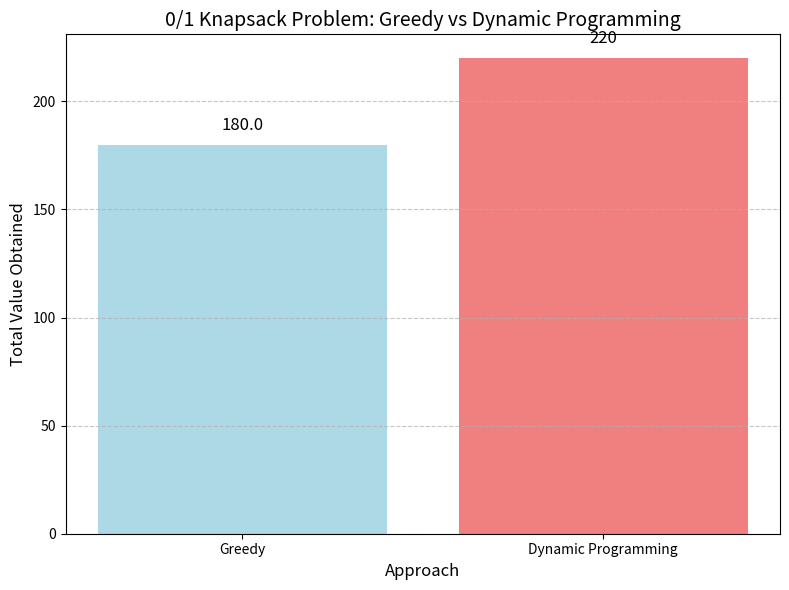

Reproduce this figure in Python.
# -*- coding: utf-8 -*-
"""Python-7.py

Automatically generated by Colab.

Original file is located at
    https://colab.research.google.com/drive/1eAykIF9qvXnMSTYuYId69rMkQhc3cbaW
"""

import matplotlib.pyplot as plt

# Data from the C code output (values obtained by Greedy and Dynamic Programming approaches)
# These are example values. Replace with actual results from running the C code.
methods = ['Greedy', 'Dynamic Programming']
values = [180.0, 220]  # Example values from both approaches. Modify based on actual results.

# Create a bar chart comparing the total value obtained by each approach
plt.figure(figsize=(8, 6))

plt.bar(methods, values, color=['lightblue', 'lightcoral'])

# Adding titles and labels
plt.title('0/1 Knapsack Problem: Greedy vs Dynamic Programming', fontsize=14)
plt.xlabel('Approach', fontsize=12)
plt.ylabel('Total Value Obtained', fontsize=12)

# Display the values on top of the bars
for i, v in enumerate(values):
    plt.text(i, v + 5, f"{v}", ha='center', va='bottom', fontsize=12)

# Show gridlines and make the plot more readable
plt.grid(axis='y', linestyle='--', alpha=0.7)

# Show the plot
plt.tight_layout()
plt.show()